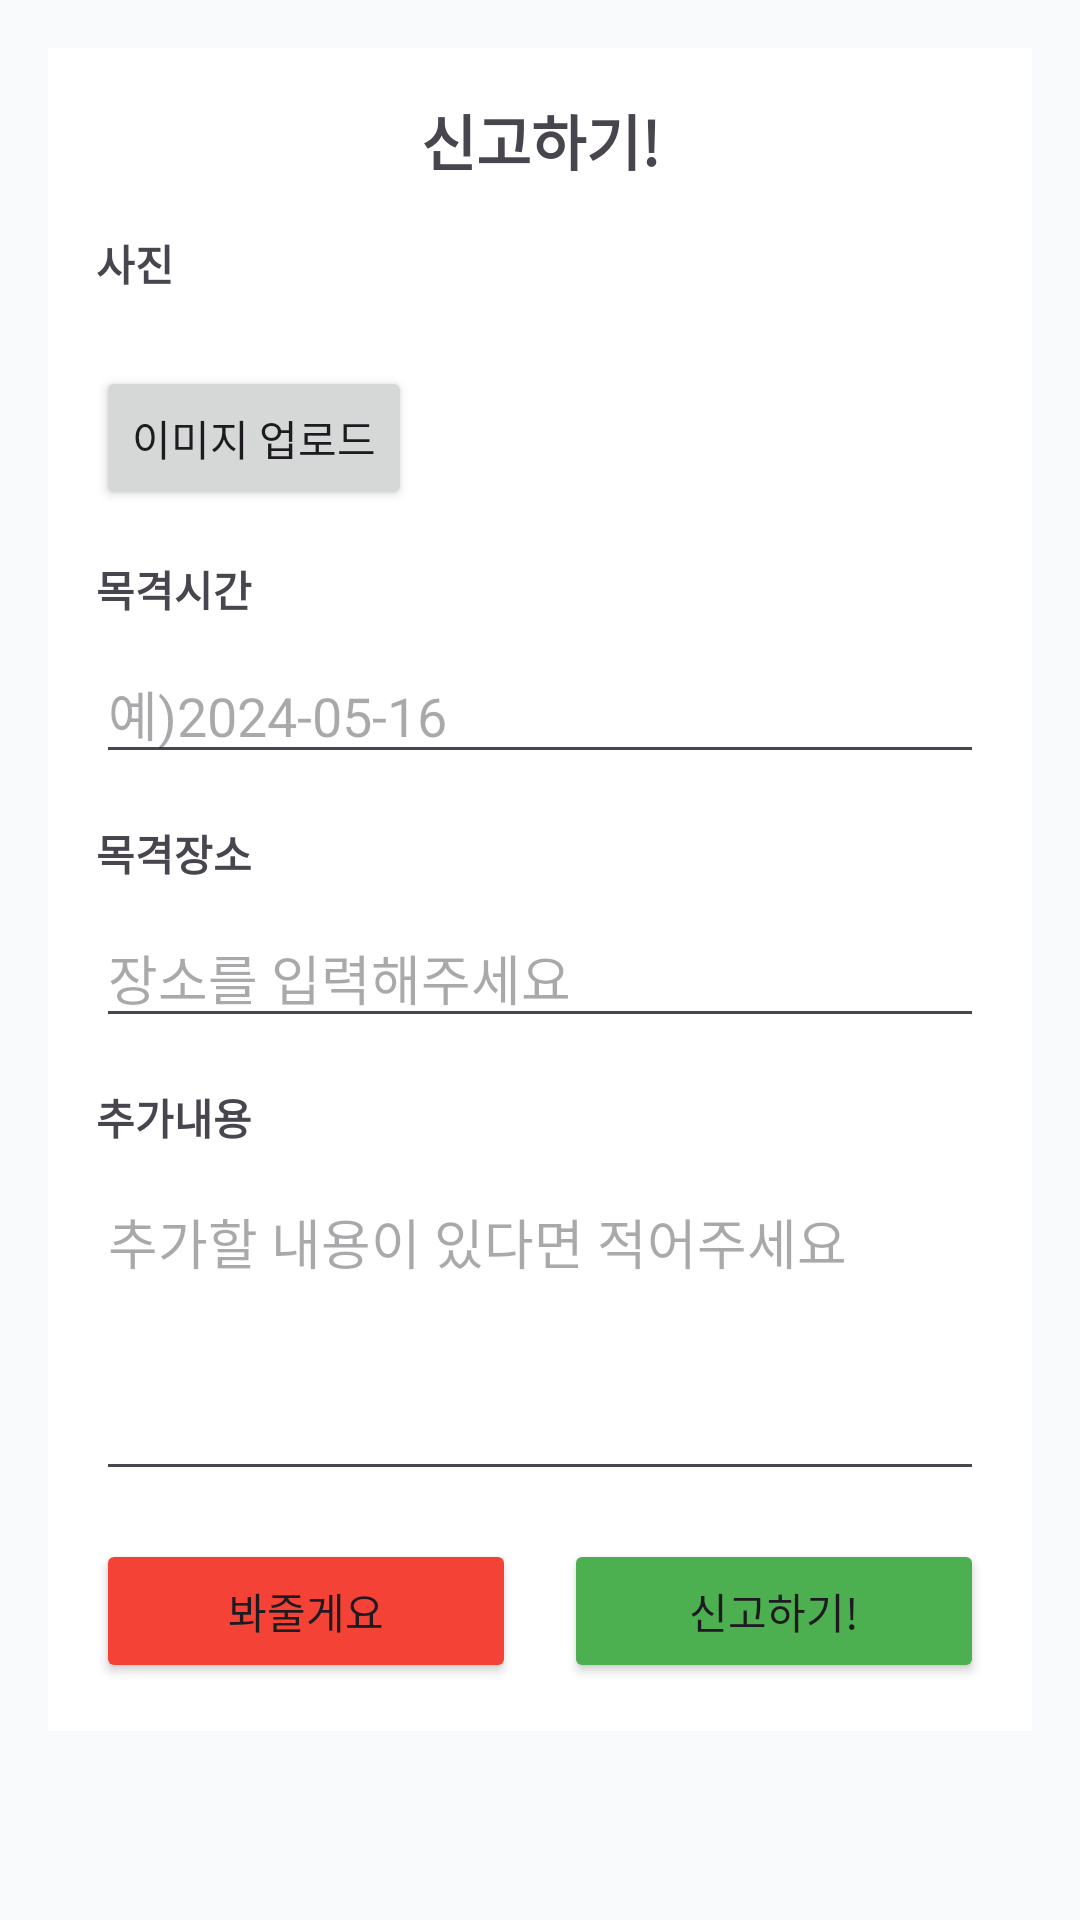

Here is an Android app screen rendered from its layout file. Give the layout XML and the strings, colors and styles it references.
<!-- AndroidManifest.xml: application theme Theme.Ccc -->
<!-- res/layout/activity_reporting_page.xml -->
<?xml version="1.0" encoding="utf-8"?>
<ScrollView xmlns:android="http://schemas.android.com/apk/res/android"
    xmlns:tools="http://schemas.android.com/tools"
    android:id="@+id/reporting_page"
    android:layout_width="match_parent"
    android:layout_height="match_parent"
    android:background="#f9fafb"
    tools:context=".ReportingPageActivity">

    <LinearLayout
        android:layout_width="match_parent"
        android:layout_height="wrap_content"
        android:layout_margin="16dp"
        android:background="#ffffff"
        android:orientation="vertical"
        android:padding="16dp">

        <TextView
            android:layout_width="match_parent"
            android:layout_height="wrap_content"
            android:layout_marginBottom="16dp"
            android:gravity="center"
            android:text="신고하기!"
            android:textSize="20sp"
            android:textStyle="bold" />

        <TextView
            android:layout_width="match_parent"
            android:layout_height="wrap_content"
            android:layout_marginBottom="8dp"
            android:text="사진"
            android:textStyle="bold" />

        <ImageView
            android:id="@+id/image_view"
            android:layout_width="wrap_content"
            android:layout_height="wrap_content"
            android:layout_marginTop="16dp" />

        <Button
            android:id="@+id/upload_button"
            android:layout_width="wrap_content"
            android:layout_height="wrap_content"
            android:text="이미지 업로드" />

        <TextView
            android:layout_width="match_parent"
            android:layout_height="wrap_content"
            android:layout_marginTop="16dp"
            android:layout_marginBottom="8dp"
            android:text="목격시간"
            android:textStyle="bold" />

        <EditText
            android:id="@+id/date_input"
            android:layout_width="match_parent"
            android:layout_height="wrap_content"
            android:hint="예)2024-05-16"
            android:inputType="date" />

        <TextView
            android:layout_width="match_parent"
            android:layout_height="wrap_content"
            android:layout_marginTop="16dp"
            android:layout_marginBottom="8dp"
            android:text="목격장소"
            android:textStyle="bold" />

        <EditText
            android:id="@+id/location_input"
            android:layout_width="match_parent"
            android:layout_height="wrap_content"
            android:hint="장소를 입력해주세요"
            android:inputType="text" />

        <TextView
            android:layout_width="match_parent"
            android:layout_height="wrap_content"
            android:layout_marginTop="16dp"
            android:layout_marginBottom="8dp"
            android:text="추가내용"
            android:textStyle="bold" />

        <EditText
            android:id="@+id/content_input"
            android:layout_width="match_parent"
            android:layout_height="wrap_content"
            android:gravity="top"
            android:hint="추가할 내용이 있다면 적어주세요"
            android:inputType="textMultiLine"
            android:lines="4" />

        <LinearLayout
            android:layout_width="match_parent"
            android:layout_height="wrap_content"
            android:layout_marginTop="16dp"
            android:orientation="horizontal">

            <Button
                android:id="@+id/cancel_button"
                android:layout_width="0dp"
                android:layout_height="wrap_content"
                android:layout_marginEnd="8dp"
                android:layout_weight="1"
                android:backgroundTint="#f44336"
                android:text="봐줄게요" />

            <Button
                android:id="@+id/submit_button"
                android:layout_width="0dp"
                android:layout_height="wrap_content"
                android:layout_marginStart="8dp"
                android:layout_weight="1"
                android:backgroundTint="#4caf50"
                android:text="신고하기!" />
        </LinearLayout>
    </LinearLayout>
</ScrollView>
<!-- resources referenced by this layout -->
<resources>
  <style name="Theme.Ccc" parent="Base.Theme.Ccc" />
  <style name="Base.Theme.Ccc" parent="Theme.Material3.DayNight.NoActionBar">
          
          
      </style>
</resources>
